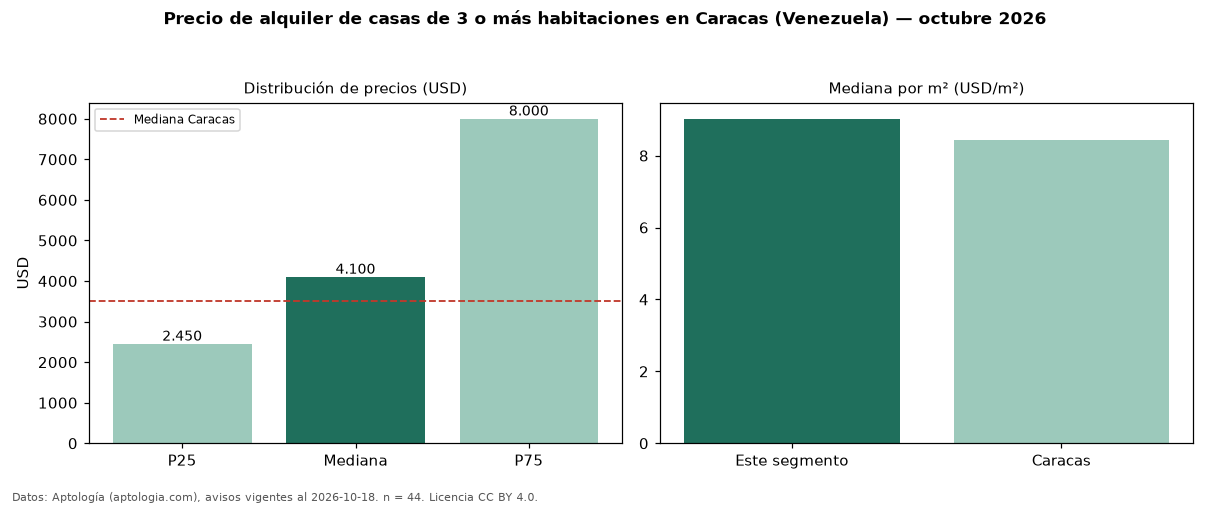

Data behind this chart, as committed beside it:
seccion, metrica, valor, moneda, n
precio, p25, 2450, USD, 44
precio, mediana, 4100, USD, 44
precio, p75, 8000, USD, 44
precio, minimo, 450.0, USD, 44
precio, maximo, 28000, USD, 44
m2, mediana_precio_m2, 9.02, USD, 42
m2, area_mediana_m2, 400.0, m2, 42
banos, mediana_banos, 5.0, , 
parqueadero, pct_con_parqueadero, 94.7, %, 38
habitaciones, 3+, 4100, USD, 44
ciudad, mediana_ciudad_referencia, 3500, USD, 
ciudad, mediana_m2_ciudad, 8.42, USD, 
fuente, fecha_datos, 2026-10-18, , 
fuente, atribucion, https://www.aptologia.com/ve/alquiler/ca…, , 
fuente, licencia, CC BY 4.0, , 
